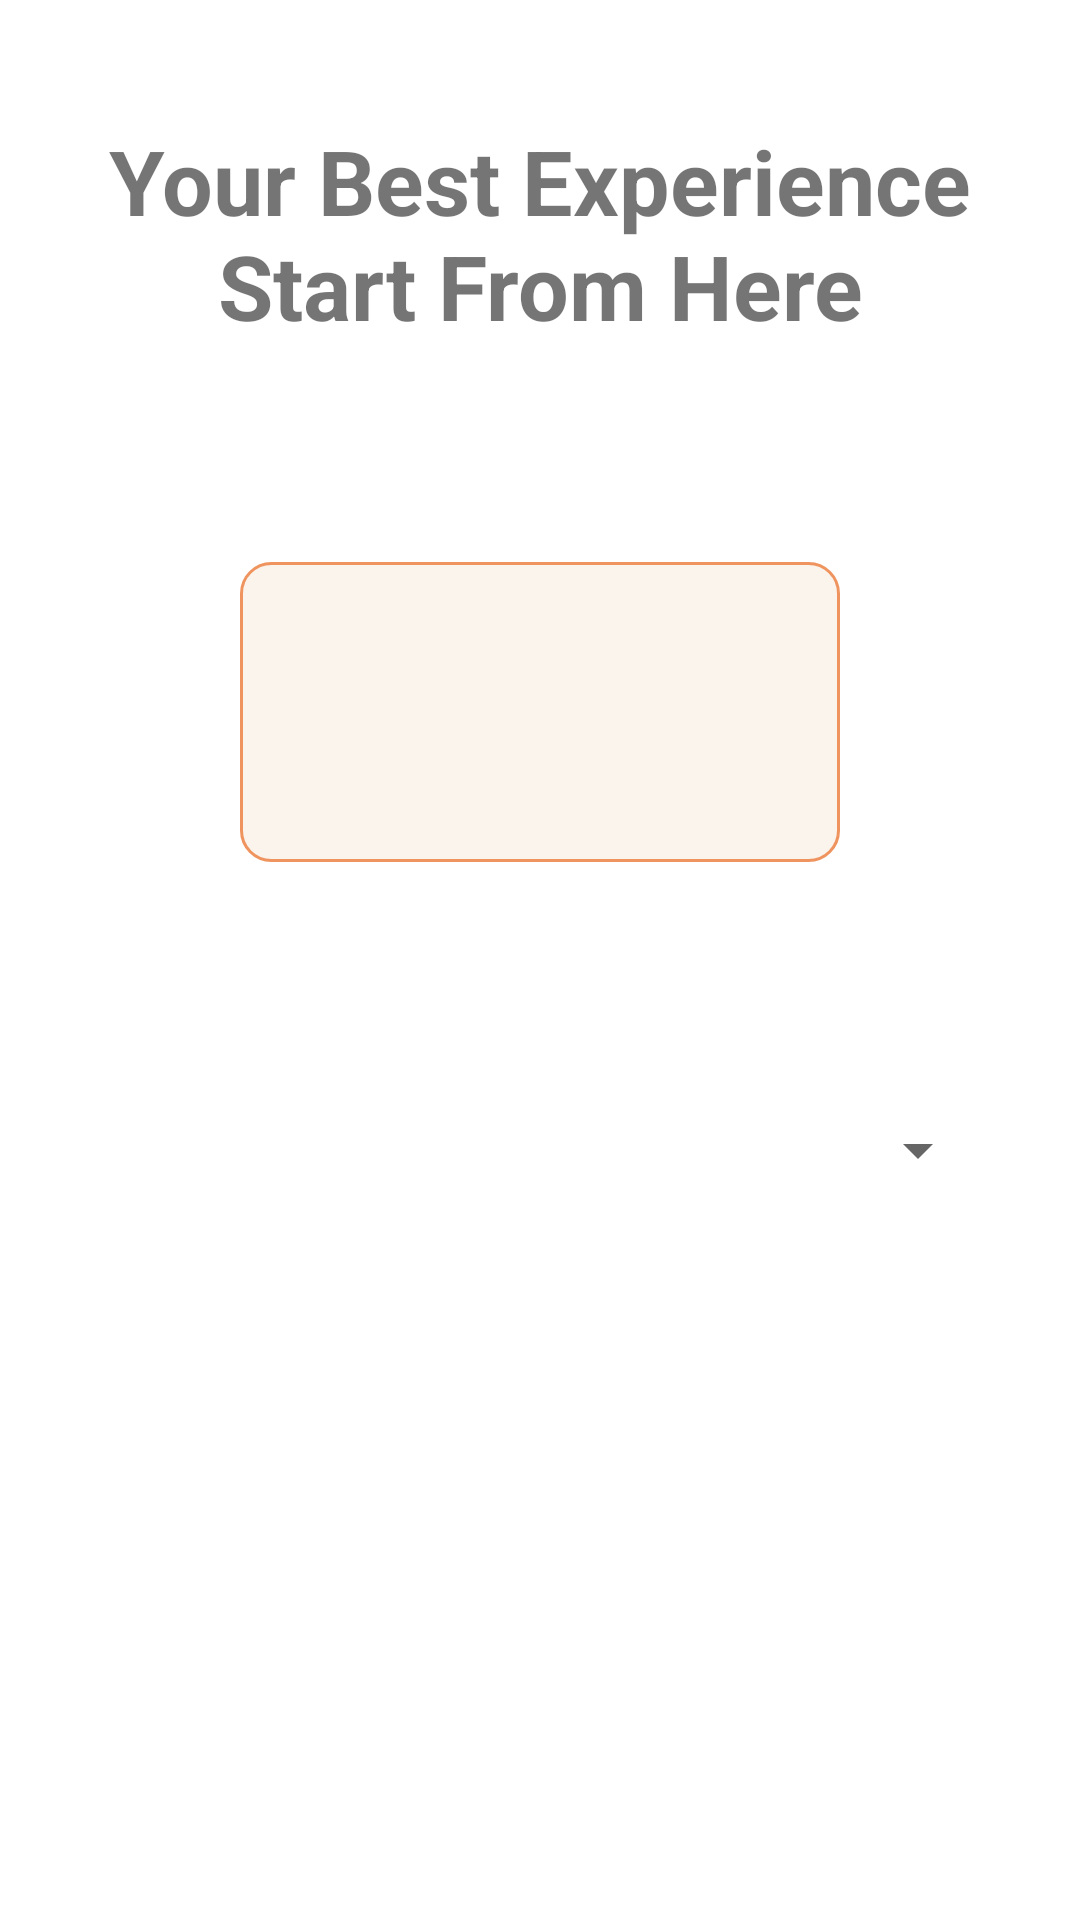

Here is an Android app screen rendered from its layout file. Give the layout XML and the strings, colors and styles it references.
<!-- AndroidManifest.xml: application theme Theme.Cariin -->
<!-- res/layout/activity_tipe_rekreasi.xml -->
<?xml version="1.0" encoding="utf-8"?>
<androidx.constraintlayout.widget.ConstraintLayout xmlns:android="http://schemas.android.com/apk/res/android"
    xmlns:app="http://schemas.android.com/apk/res-auto"
    xmlns:tools="http://schemas.android.com/tools"
    android:id="@+id/main"
    android:layout_width="match_parent"
    android:layout_height="match_parent"
    tools:context=".TipeRekreasiActivity">

    <TextView
        android:id="@+id/textView"
        android:layout_width="wrap_content"
        android:layout_height="wrap_content"
        android:layout_marginTop="40dp"
        android:gravity="center"
        android:text="Your Best Experience Start From Here"
        android:textSize="30sp"
        android:textStyle="bold"
        app:layout_constraintEnd_toEndOf="parent"
        app:layout_constraintStart_toStartOf="parent"
        app:layout_constraintTop_toTopOf="parent" />

    <TextView
        android:id="@+id/hintTipeRekreasiEt"
        android:layout_width="200dp"
        android:layout_height="100dp"
        android:layout_marginStart="8dp"
        android:layout_marginTop="72dp"
        android:layout_marginEnd="8dp"
        android:background="@drawable/border"
        android:editable="false"
        android:gravity="center"
        android:hint=""
        android:padding="8dp"
        android:textColor="@color/black"
        android:textSize="14sp"
        app:layout_constraintEnd_toEndOf="parent"
        app:layout_constraintStart_toStartOf="parent"
        app:layout_constraintTop_toBottomOf="@+id/textView" />

    <Spinner
        android:id="@+id/rekreasiSpinner"
        android:layout_width="300dp"
        android:layout_height="50dp"
        android:layout_marginStart="8dp"
        android:layout_marginTop="71dp"
        android:layout_marginEnd="8dp"
        app:layout_constraintEnd_toEndOf="parent"
        app:layout_constraintStart_toStartOf="parent"
        app:layout_constraintTop_toBottomOf="@+id/hintTipeRekreasiEt" />

</androidx.constraintlayout.widget.ConstraintLayout>
<!-- resources referenced by this layout -->
<resources>
  <color name="black">#FF000000</color>
  <!-- drawable border (drawable) -->
  <?xml version="1.0" encoding="utf-8"?>
  <shape xmlns:android="http://schemas.android.com/apk/res/android">
      android:shape="rectangle">
  
      <corners
          android:radius="10dp"
          android:topLeftRadius="10dp"
          android:topRightRadius="10dp"
          android:bottomLeftRadius="10dp"
          android:bottomRightRadius="10dp"/>
      <stroke
          android:width="1dp"
          android:color="@color/peach"/>
      <solid
          android:color="@color/lightgrey"/>
  
  </shape>
  <style name="Theme.Cariin" parent="Base.Theme.Cariin" />
  <color name="peach">#EF945F</color>
  <color name="lightgrey">#FBF4EC</color>
  <style name="Base.Theme.Cariin" parent="Theme.MaterialComponents.Light">
          
          <item name="colorPrimary">#EF945F</item>
          <item name="colorPrimaryVariant">@color/underline</item>
          <item name="android:button">@color/orange</item>
          
      </style>
  <color name="underline">#ACA6A6</color>
  <color name="orange">#FFA500</color>
</resources>
